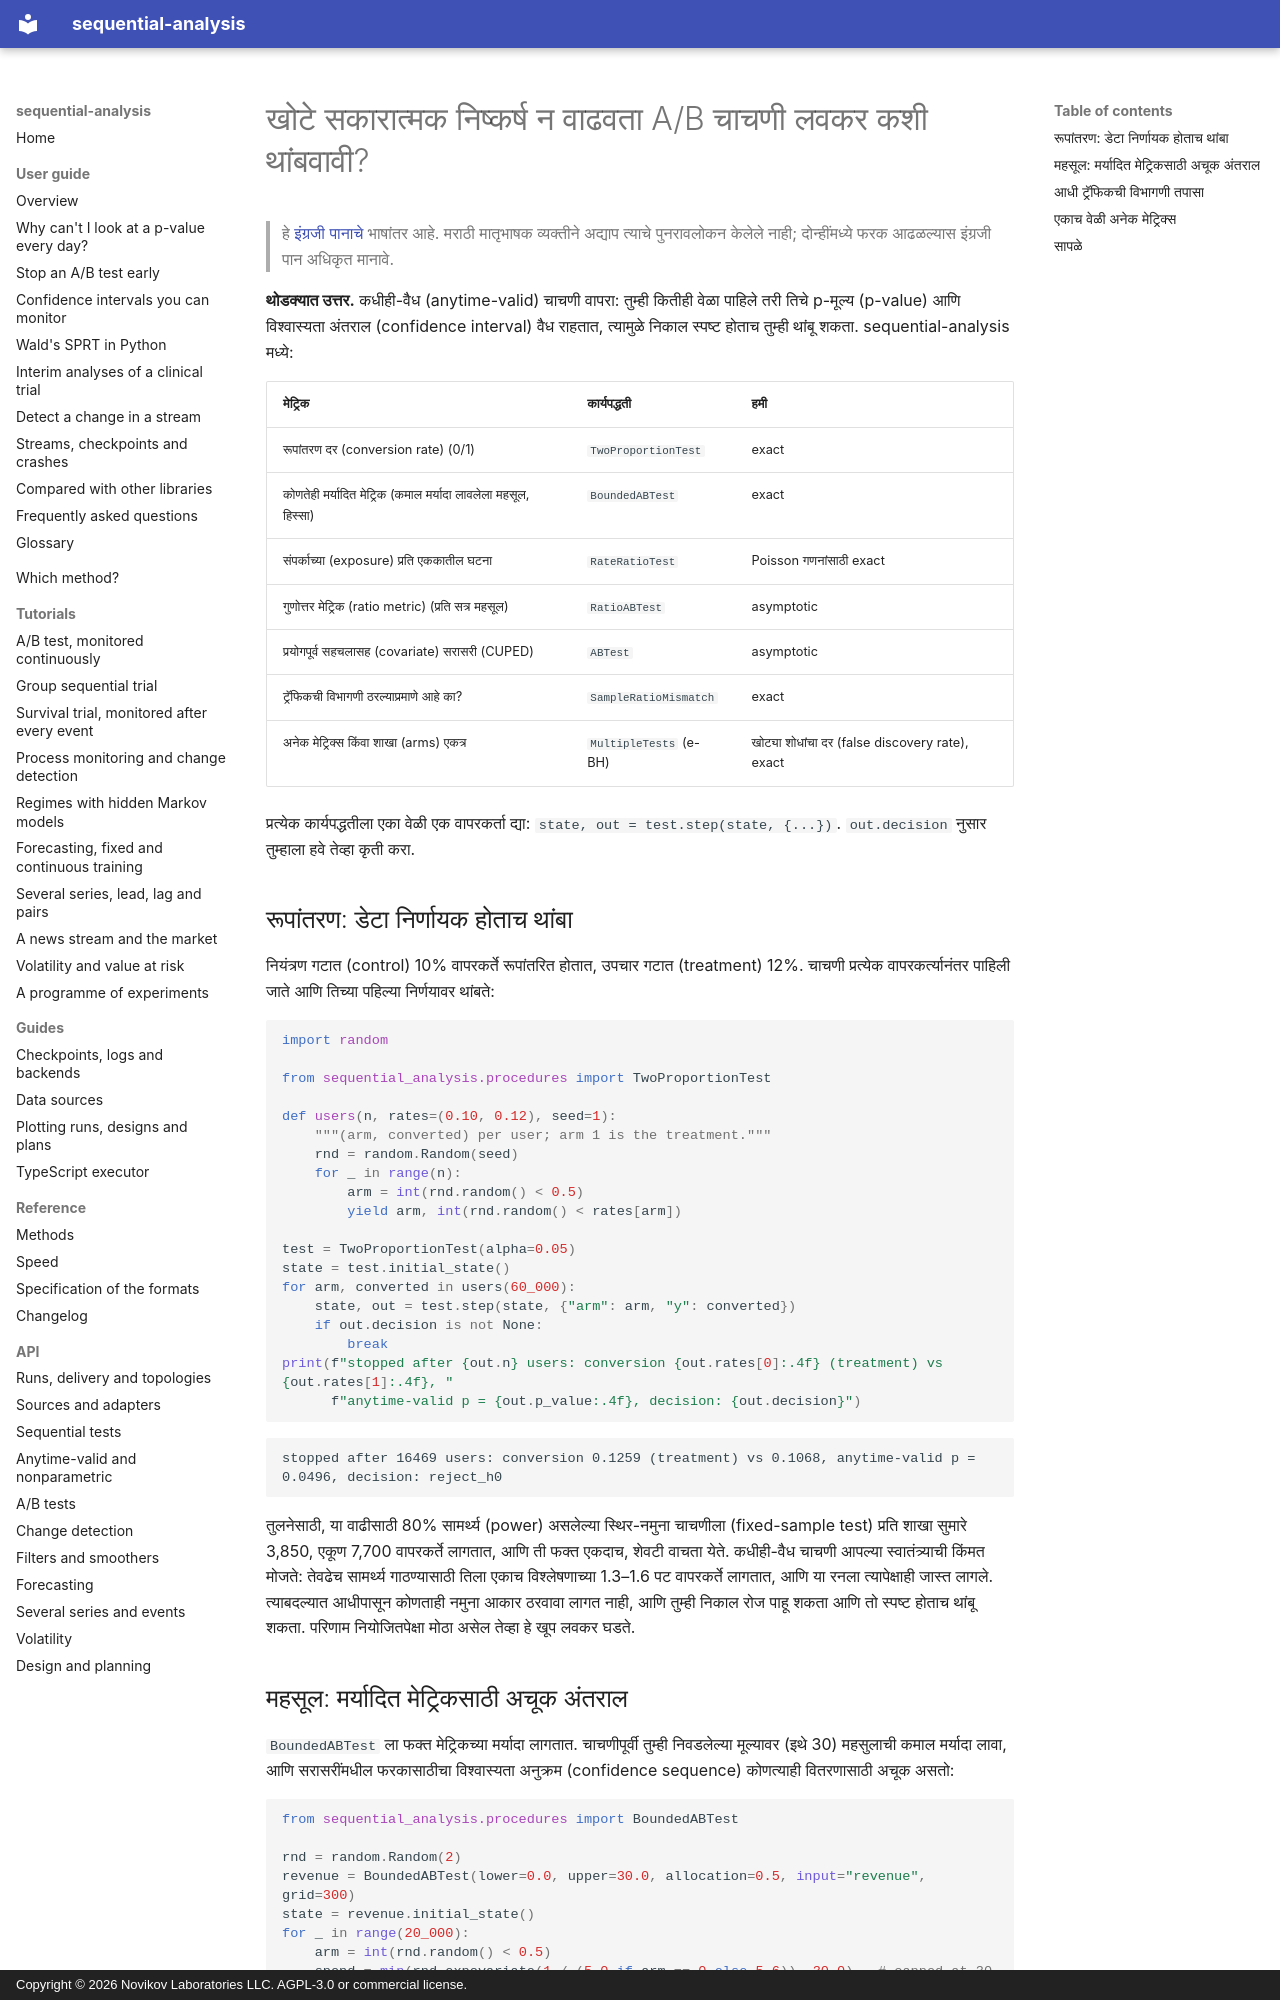

repository: andre-a-no/sequential-analysis · page: mr/guide/ab-testing/index.html · generator: mkdocs · copyright: Copyright © 2026 Novikov Laboratories LLC. AGPL-3.0 or commercial license.

---
description: Python मध्ये खोटे सकारात्मक निष्कर्ष (false positives) न वाढवता A/B चाचणी लवकर कशी थांबवावी. रूपांतरण दर आणि मर्यादित महसुलासाठी कधीही-वैध (anytime-valid) चाचण्या, नमुना गुणोत्तर विसंगती (SRM) तपासणी आणि अनेक मेट्रिक्सवर खोट्या शोधांच्या दराचे (FDR) नियंत्रण, sequential-analysis सह.
language: mr
---

# खोटे सकारात्मक निष्कर्ष न वाढवता A/B चाचणी लवकर कशी थांबवावी?

> हे [इंग्रजी पानाचे](../../guide/ab-testing.md) भाषांतर आहे. मराठी मातृभाषक व्यक्तीने अद्याप त्याचे पुनरावलोकन केलेले नाही; दोन्हींमध्ये फरक आढळल्यास इंग्रजी पान अधिकृत मानावे.

**थोडक्यात उत्तर.** कधीही-वैध (anytime-valid) चाचणी वापरा: तुम्ही कितीही वेळा
पाहिले तरी तिचे p-मूल्य (p-value) आणि विश्वास्यता अंतराल (confidence interval)
वैध राहतात, त्यामुळे निकाल स्पष्ट होताच तुम्ही थांबू शकता. sequential-analysis
मध्ये:

| मेट्रिक | कार्यपद्धती | हमी |
|---|---|---|
| रूपांतरण दर (conversion rate) (0/1) | `TwoProportionTest` | exact |
| कोणतेही मर्यादित मेट्रिक (कमाल मर्यादा लावलेला महसूल, हिस्सा) | `BoundedABTest` | exact |
| संपर्काच्या (exposure) प्रति एककातील घटना | `RateRatioTest` | Poisson गणनांसाठी exact |
| गुणोत्तर मेट्रिक (ratio metric) (प्रति सत्र महसूल) | `RatioABTest` | asymptotic |
| प्रयोगपूर्व सहचलासह (covariate) सरासरी (CUPED) | `ABTest` | asymptotic |
| ट्रॅफिकची विभागणी ठरल्याप्रमाणे आहे का? | `SampleRatioMismatch` | exact |
| अनेक मेट्रिक्स किंवा शाखा (arms) एकत्र | `MultipleTests` (e-BH) | खोट्या शोधांचा दर (false discovery rate), exact |

प्रत्येक कार्यपद्धतीला एका वेळी एक वापरकर्ता द्या: `state, out = test.step(state, {...})`.
`out.decision` नुसार तुम्हाला हवे तेव्हा कृती करा.

## रूपांतरण: डेटा निर्णायक होताच थांबा

नियंत्रण गटात (control) 10% वापरकर्ते रूपांतरित होतात, उपचार गटात (treatment)
12%. चाचणी प्रत्येक वापरकर्त्यानंतर पाहिली जाते आणि तिच्या पहिल्या निर्णयावर
थांबते:

```python
import random

from sequential_analysis.procedures import TwoProportionTest

def users(n, rates=(0.10, 0.12), seed=1):
    """(arm, converted) per user; arm 1 is the treatment."""
    rnd = random.Random(seed)
    for _ in range(n):
        arm = int(rnd.random() < 0.5)
        yield arm, int(rnd.random() < rates[arm])

test = TwoProportionTest(alpha=0.05)
state = test.initial_state()
for arm, converted in users(60_000):
    state, out = test.step(state, {"arm": arm, "y": converted})
    if out.decision is not None:
        break
print(f"stopped after {out.n} users: conversion {out.rates[0]:.4f} (treatment) vs {out.rates[1]:.4f}, "
      f"anytime-valid p = {out.p_value:.4f}, decision: {out.decision}")
```

```text
stopped after 16469 users: conversion 0.1259 (treatment) vs 0.1068, anytime-valid p = 0.0496, decision: reject_h0
```

तुलनेसाठी, या वाढीसाठी 80% सामर्थ्य (power) असलेल्या स्थिर-नमुना चाचणीला
(fixed-sample test) प्रति शाखा सुमारे 3,850, एकूण 7,700 वापरकर्ते लागतात,
आणि ती फक्त एकदाच, शेवटी वाचता येते. कधीही-वैध चाचणी आपल्या स्वातंत्र्याची
किंमत मोजते: तेवढेच सामर्थ्य गाठण्यासाठी तिला एकाच विश्लेषणाच्या 1.3–1.6 पट
वापरकर्ते लागतात, आणि या रनला त्यापेक्षाही जास्त लागले. त्याबदल्यात आधीपासून
कोणताही नमुना आकार ठरवावा लागत नाही, आणि तुम्ही निकाल रोज पाहू शकता आणि तो
स्पष्ट होताच थांबू शकता. परिणाम नियोजितपेक्षा मोठा असेल तेव्हा हे खूप लवकर घडते.
